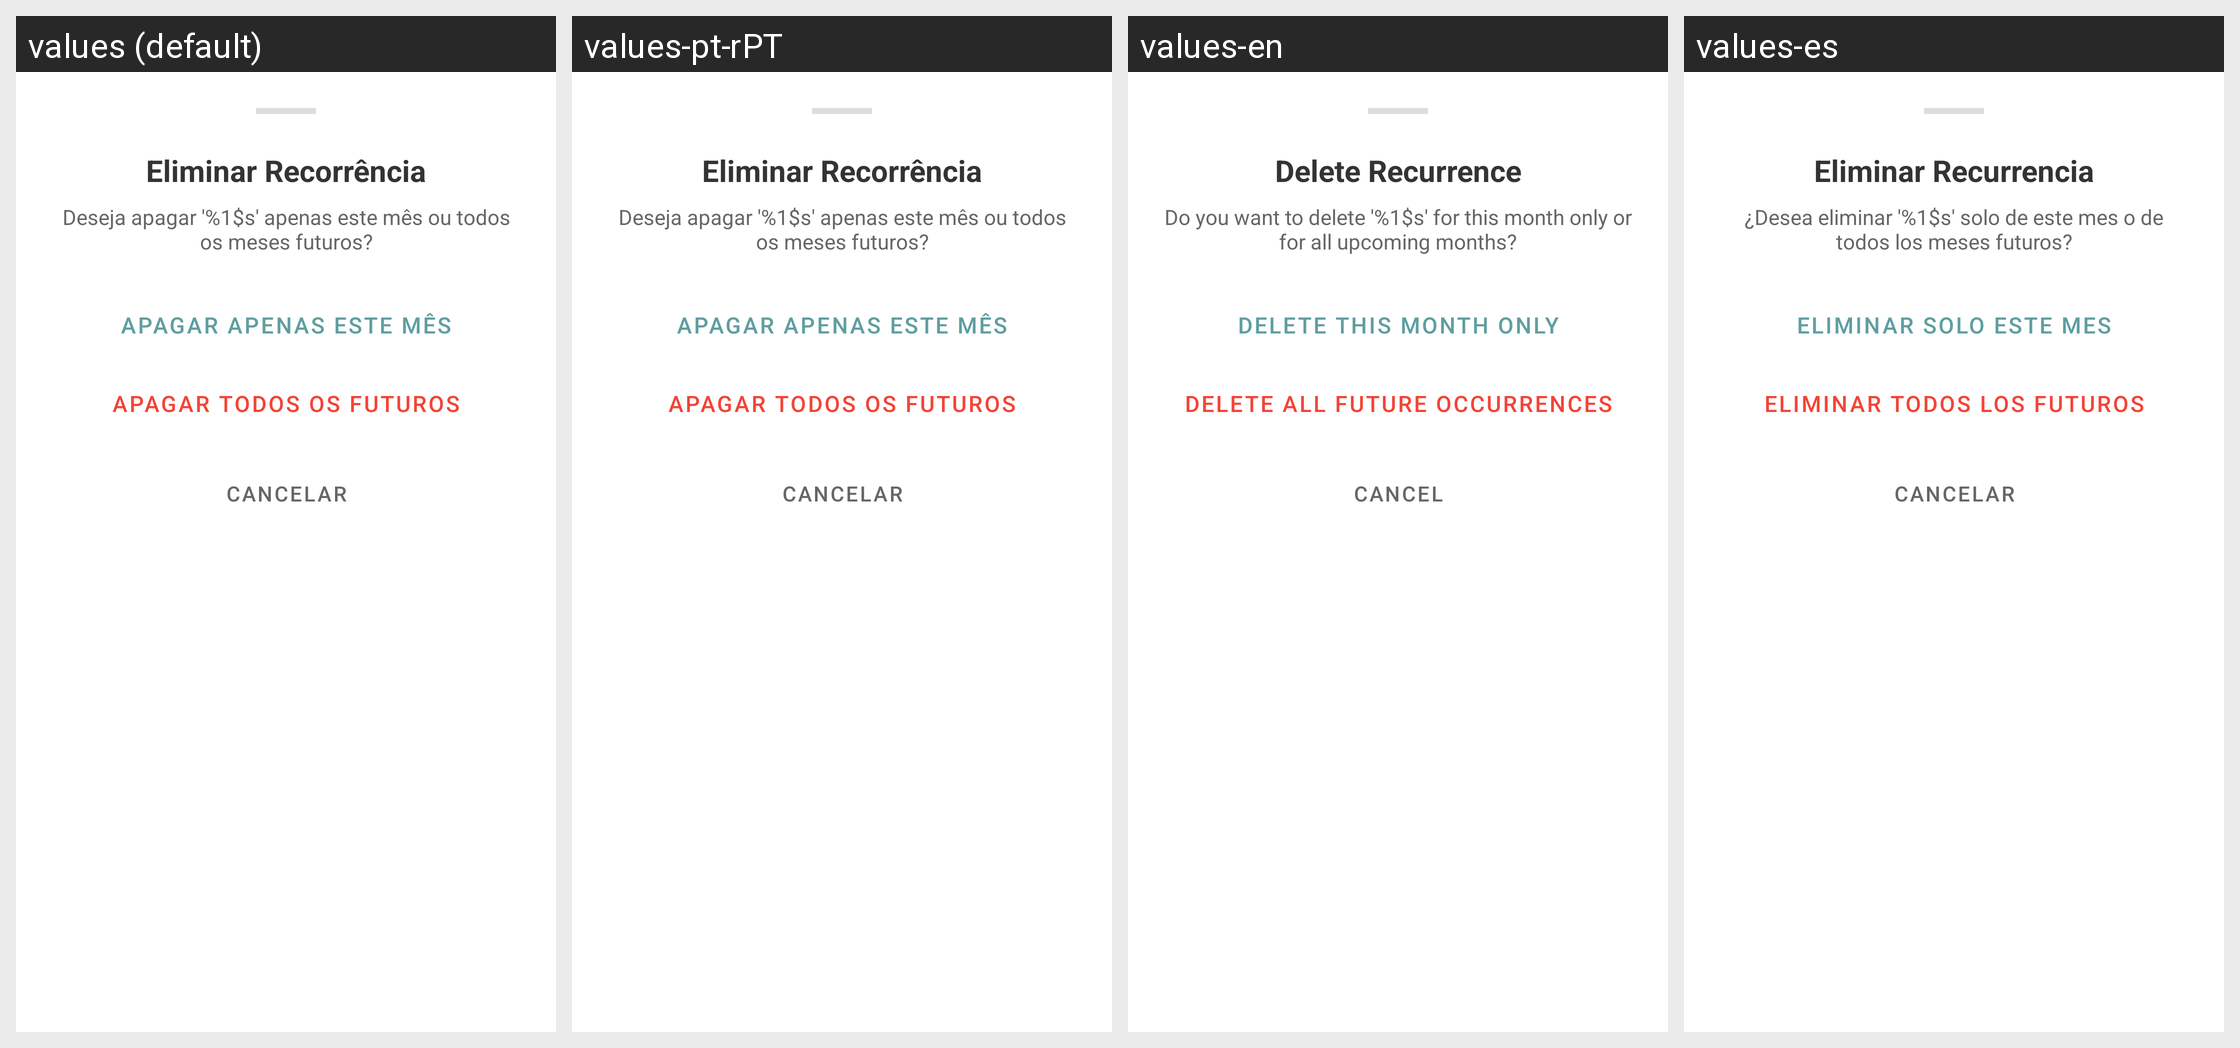

For this localized Android screen grid, give each drawn string resource with its value in every locale shown.
Android screen res/layout/bottom_sheet_eliminar.xml rendered under 4 locales, left to right: values (default), values-pt-rPT, values-en, values-es. Device: Nexus 5 (rendered at 1080×1920; each locale shown at half size, 540×960, under a caption strip naming it); theme Theme.Finly.
Other locales in the repository, not shown: values-pt-rBR.
Strings drawn on this screen, with the default value and each locale's value (text and hints the layout hard-codes, and strings that could not be matched under every locale, appear in the picture but are not listed):

dialog_eliminar_recorrencia_titulo
  values: Eliminar Recorrência
  values-pt-rPT: Eliminar Recorrência
  values-en: Delete Recurrence
  values-es: Eliminar Recurrencia

dialog_eliminar_recorrencia_msg
  values: Deseja apagar '%1$s' apenas este mês ou todos os meses futuros?
  values-pt-rPT: Deseja apagar '%1$s' apenas este mês ou todos os meses futuros?
  values-en: Do you want to delete '%1$s' for this month only or for all upcoming months?
  values-es: ¿Desea eliminar '%1$s' solo de este mes o de todos los meses futuros?

btn_apagar_apenas_este
  values: Apagar apenas este mês
  values-pt-rPT: Apagar apenas este mês
  values-en: Delete this month only
  values-es: Eliminar solo este mes

btn_apagar_todos_futuros
  values: Apagar todos os futuros
  values-pt-rPT: Apagar todos os futuros
  values-en: Delete all future occurrences
  values-es: Eliminar todos los futuros

btn_cancelar_caps
  values: CANCELAR
  values-pt-rPT: CANCELAR
  values-en: CANCEL
  values-es: CANCELAR
